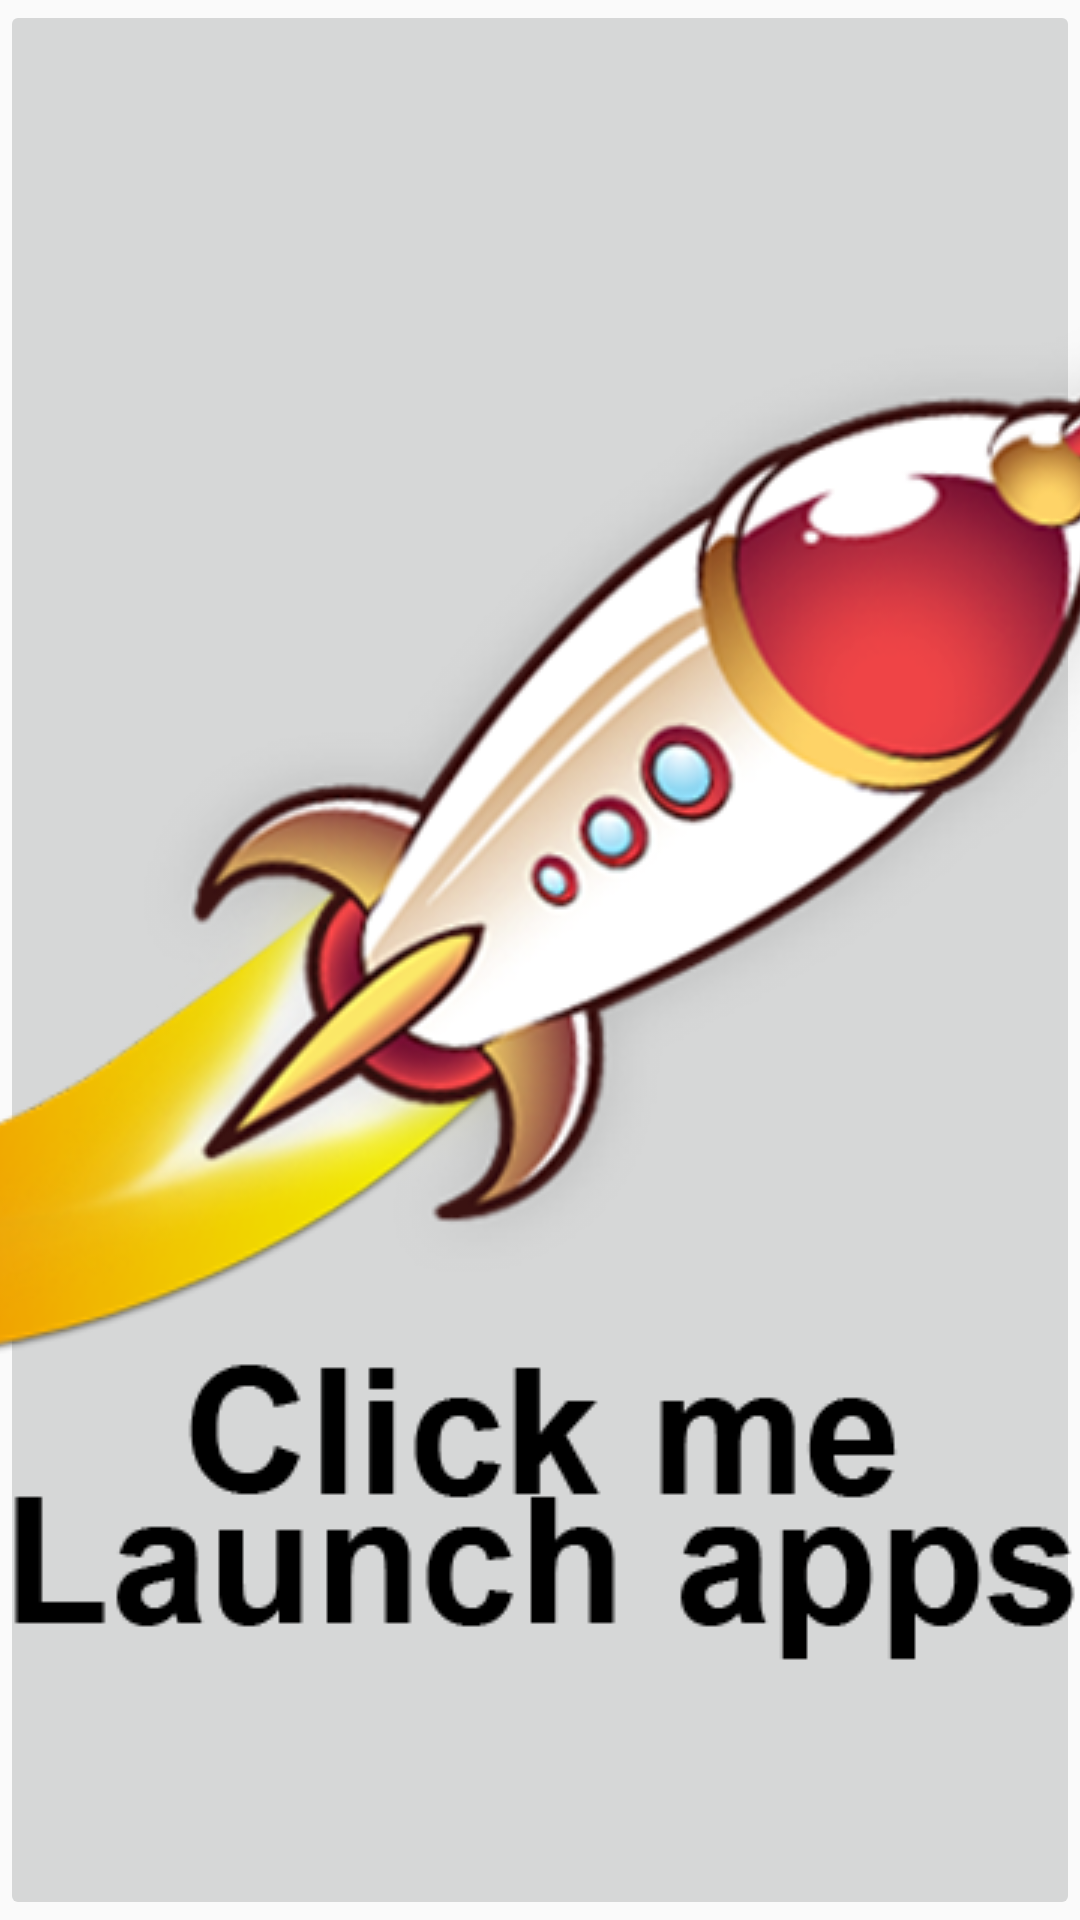

The Android layout XML behind this screen, and the referenced resources:
<!-- AndroidManifest.xml: application theme AppTheme -->
<!-- res/layout/launcher_activity.xml -->
<?xml version="1.0" encoding="utf-8"?>

<LinearLayout xmlns:android="http://schemas.android.com/apk/res/android"
    android:orientation="vertical" android:layout_width="match_parent"
    android:layout_height="match_parent">



    <ImageButton
        android:layout_width="match_parent"
        android:layout_height="match_parent"
        android:id="@+id/launch"
        android:src="@drawable/launch"
        />
</LinearLayout>
<!-- resources referenced by this layout -->
<resources>
  <!-- drawable launch: png bitmap (drawable, 139454 bytes) -->
  <style name="AppTheme" parent="Theme.AppCompat.Light.NoActionBar">
      
          <item name="colorPrimary">@color/colorPrimary</item>
          <item name="colorPrimaryDark">@color/colorPrimaryDark</item>
          <item name="colorAccent">@color/colorAccent</item>
  
      </style>
  <!-- not gathered from this repository: default colours our renderer supplied (Android Studio template values) -->
  <color name="colorPrimary">#FF6200EE</color>
  <color name="colorPrimaryDark">#FF3700B3</color>
  <color name="colorAccent">#FF03DAC5</color>
</resources>
